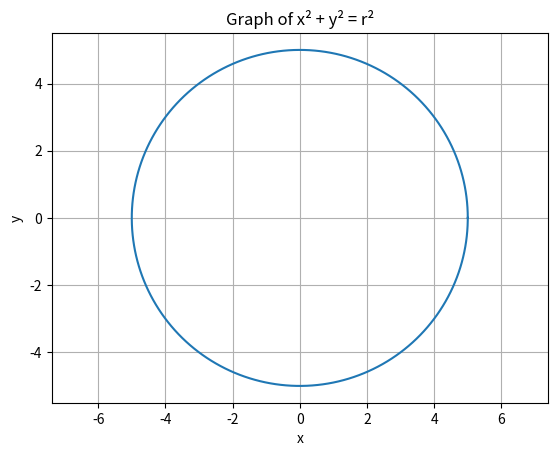

This figure's Python source:
# Plot of x² + y² = r² (Circle)

import numpy as np
import matplotlib.pyplot as plt

# Radius
r = 5

# Angle values from 0 to 2π
theta = np.linspace(0, 2*np.pi, 400)

# Parametric equations of circle
x = r * np.cos(theta)
y = r * np.sin(theta)

# Plot the circle
plt.plot(x, y)

# Labels and title
plt.xlabel("x")
plt.ylabel("y")
plt.title("Graph of x² + y² = r²")

# Make the circle perfectly round
plt.axis("equal")

# Grid
plt.grid()

# Show
plt.show()
